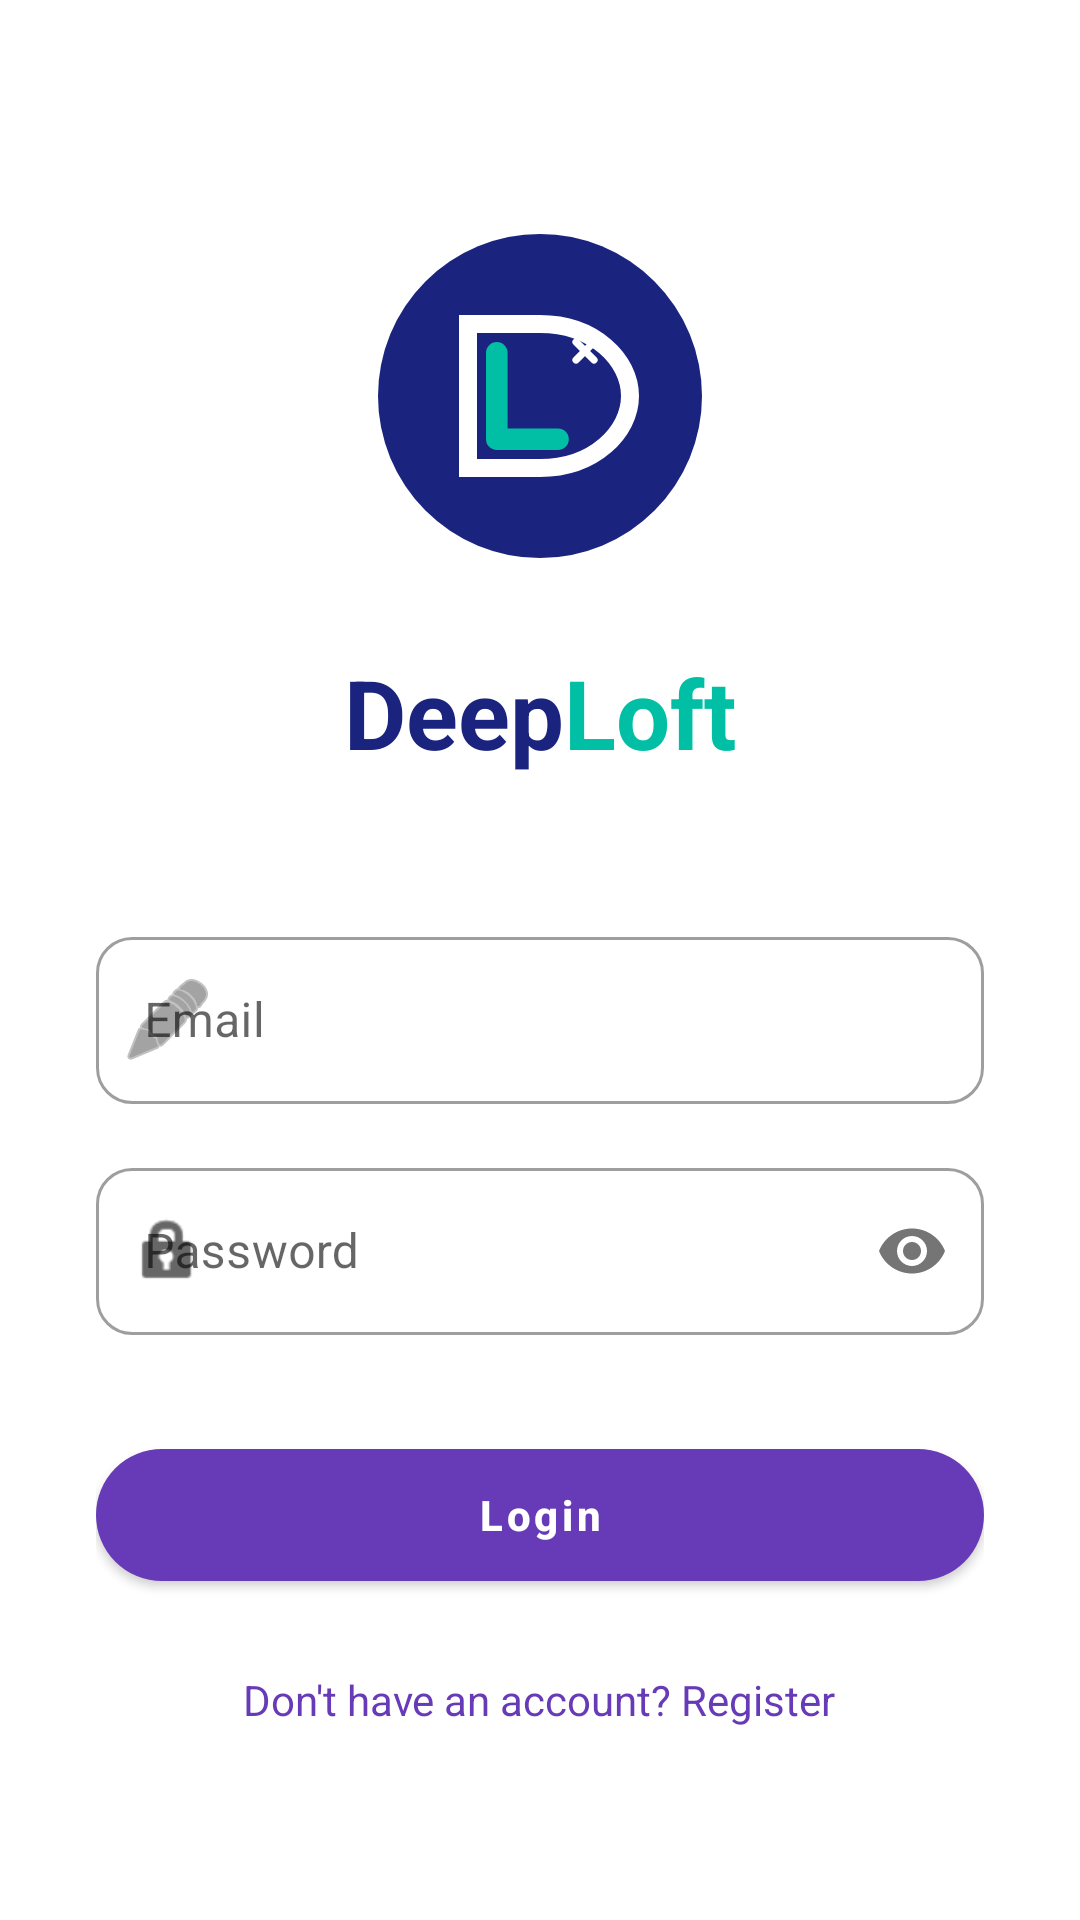

Layout XML and referenced resources for this Android screen:
<!-- AndroidManifest.xml: application theme Theme.Deeploft -->
<!-- res/layout/activity_login.xml -->
<?xml version="1.0" encoding="utf-8"?>
<LinearLayout xmlns:android="http://schemas.android.com/apk/res/android"
    xmlns:app="http://schemas.android.com/apk/res-auto"
    android:layout_width="match_parent"
    android:layout_height="match_parent"
    android:orientation="vertical"
    android:gravity="center_horizontal"
    android:padding="32dp"
    android:background="@android:color/white">

    <ImageView
        android:layout_width="120dp"
        android:layout_height="120dp"
        android:src="@drawable/ic_deeploft_logo"
        android:layout_marginTop="40dp"
        android:layout_marginBottom="24dp"
        android:contentDescription="@string/app_logo_desc" />

    <LinearLayout
        android:layout_width="wrap_content"
        android:layout_height="wrap_content"
        android:orientation="horizontal"
        android:layout_marginBottom="48dp">
        <TextView
            android:layout_width="wrap_content"
            android:layout_height="wrap_content"
            android:text="Deep"
            android:textSize="32sp"
            android:textStyle="bold"
            android:textColor="#1A237E" />
        <TextView
            android:layout_width="wrap_content"
            android:layout_height="wrap_content"
            android:text="Loft"
            android:textSize="32sp"
            android:textStyle="bold"
            android:textColor="#00BFA5" />
    </LinearLayout>

    <com.google.android.material.textfield.TextInputLayout
        style="@style/Widget.MaterialComponents.TextInputLayout.OutlinedBox"
        android:layout_width="match_parent"
        android:layout_height="wrap_content"
        android:hint="Email"
        app:boxCornerRadiusTopStart="12dp"
        app:boxCornerRadiusTopEnd="12dp"
        app:boxCornerRadiusBottomStart="12dp"
        app:boxCornerRadiusBottomEnd="12dp"
        app:startIconDrawable="@android:drawable/ic_menu_edit">
        <com.google.android.material.textfield.TextInputEditText
            android:id="@+id/et_login_email"
            android:layout_width="match_parent"
            android:layout_height="wrap_content"
            android:inputType="textEmailAddress" />
    </com.google.android.material.textfield.TextInputLayout>

    <com.google.android.material.textfield.TextInputLayout
        style="@style/Widget.MaterialComponents.TextInputLayout.OutlinedBox"
        android:layout_width="match_parent"
        android:layout_height="wrap_content"
        android:layout_marginTop="16dp"
        android:hint="Password"
        app:boxCornerRadiusTopStart="12dp"
        app:boxCornerRadiusTopEnd="12dp"
        app:boxCornerRadiusBottomStart="12dp"
        app:boxCornerRadiusBottomEnd="12dp"
        app:startIconDrawable="@android:drawable/ic_lock_idle_lock"
        app:passwordToggleEnabled="true">
        <com.google.android.material.textfield.TextInputEditText
            android:id="@+id/et_login_password"
            android:layout_width="match_parent"
            android:layout_height="wrap_content"
            android:inputType="textPassword" />
    </com.google.android.material.textfield.TextInputLayout>

    <com.google.android.material.button.MaterialButton
        android:id="@+id/btn_login"
        android:layout_width="match_parent"
        android:layout_height="56dp"
        android:text="Login"
        android:textAllCaps="false"
        android:textStyle="bold"
        app:cornerRadius="28dp"
        app:backgroundTint="#673AB7"
        android:layout_marginTop="32dp" />

    <TextView
        android:id="@+id/tv_go_to_register"
        android:layout_width="wrap_content"
        android:layout_height="wrap_content"
        android:text="Don't have an account? Register"
        android:layout_marginTop="24dp"
        android:textColor="#673AB7"
        android:textSize="14sp"
        android:clickable="true"
        android:focusable="true" />

</LinearLayout>
<!-- resources referenced by this layout -->
<resources>
  <!-- drawable ic_deeploft_logo (drawable) -->
  <vector xmlns:android="http://schemas.android.com/apk/res/android"
      android:width="200dp"
      android:height="200dp"
      android:viewportWidth="100"
      android:viewportHeight="100">
  
      
      <path
          android:pathData="M50,50m-45,0a45,45 0,1 1,90 0a45,45 0,1 1,-90 0"
          android:fillColor="#1A237E"/>
  
      
      <path
          android:pathData="M30,30 H50 C65,30 75,40 75,50 C75,60 65,70 50,70 H30 Z"
          android:strokeColor="#FFFFFF"
          android:strokeWidth="5"
          android:strokeLineCap="round"/>
  
      
      <path
          android:pathData="M38,38 V62 H55"
          android:strokeColor="#00BFA5"
          android:strokeWidth="6"
          android:strokeLineCap="round"
          android:strokeLineJoin="round"/>
  
      
      <path
          android:pathData="M60,40 L65,35 M65,40 L60,35"
          android:strokeColor="#FFFFFF"
          android:strokeWidth="2"
          android:strokeLineCap="round"/>
  
  </vector>
  <string name="app_logo_desc">DeepLoft App Logo</string>
  <style name="Theme.Deeploft" parent="Base.Theme.Deeploft" />
  <style name="Base.Theme.Deeploft" parent="Theme.MaterialComponents.Light.NoActionBar">
          <item name="colorPrimary">@color/logo_deep</item>
          <item name="colorPrimaryVariant">@color/primary_dark</item>
          <item name="colorOnPrimary">@color/white</item>
          <item name="android:windowBackground">@color/white</item>
          <item name="android:colorBackground">@color/white</item>
      </style>
  <color name="logo_deep">#1A237E</color>
  <color name="primary_dark">#0D47A1</color>
  <color name="white">#FFFFFFFF</color>
</resources>
